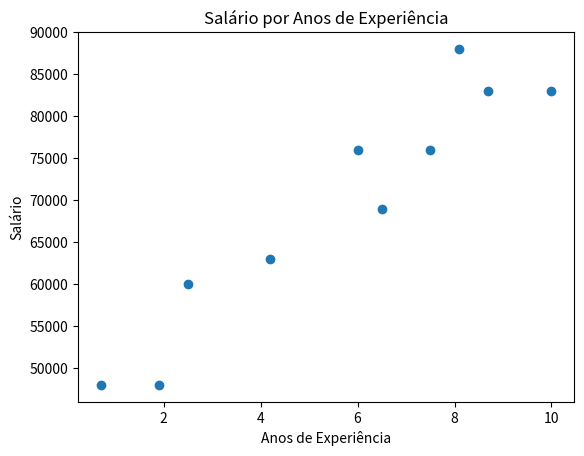

Recreate this plot in Python.
from collections import defaultdict
import matplotlib.pyplot as plt

salaries_and_tenures = [(83000, 8.7), (88000, 8.1),
                        (48000, 0.7), (76000, 6),
                        (69000, 6.5), (76000, 7.5),
                        (60000, 2.5), (83000, 10),
                        (48000, 1.9), (63000, 4.2)]

y = [(salaries[0]) for salaries in salaries_and_tenures]
x = [(tenures[1]) for tenures in salaries_and_tenures]

plt.scatter(x, y)
plt.title('Salário por Anos de Experiência')
plt.xlabel('Anos de Experiência')
plt.ylabel('Salário')
#plt.show()

#Analizing the average salary by year of experience
salary_by_tenure = defaultdict(list)

for salary, tenure in salaries_and_tenures:
    salary_by_tenure[tenure].append(salary)
print(salary_by_tenure)

#The key are year, each value is the average salary associate by the tenure
average_salary_by_tenure = {
    tenure: sum(salaries) / len(salaries)
    for tenure, salaries in salary_by_tenure.items()
}
print(average_salary_by_tenure)

#Buckets of tenure
def tenure_bucket(tenure):
    if tenure < 2:
        return 'less than 2'
    elif tenure < 5:
        return 'between two and five'
    else:
        return 'more than five'

#The keys are buckets of tenure and the values are lists of salaries associate with the bucket in question
salary_by_tenure_bucket = defaultdict(list)

for salary, tenure in salaries_and_tenures:
    bucket = tenure_bucket(tenure)
    salary_by_tenure_bucket[bucket].append(salary)

#The keys are buckets of tenure and the values are the average salary in the bucket
average_salary_by_bucket = {
    tenure_bucket: sum(salaries) / len(salaries)
    for tenure_bucket, salaries in salary_by_tenure_bucket.items()
}
for bucket, avg in average_salary_by_bucket.items():
    print(f'{bucket}:', avg)